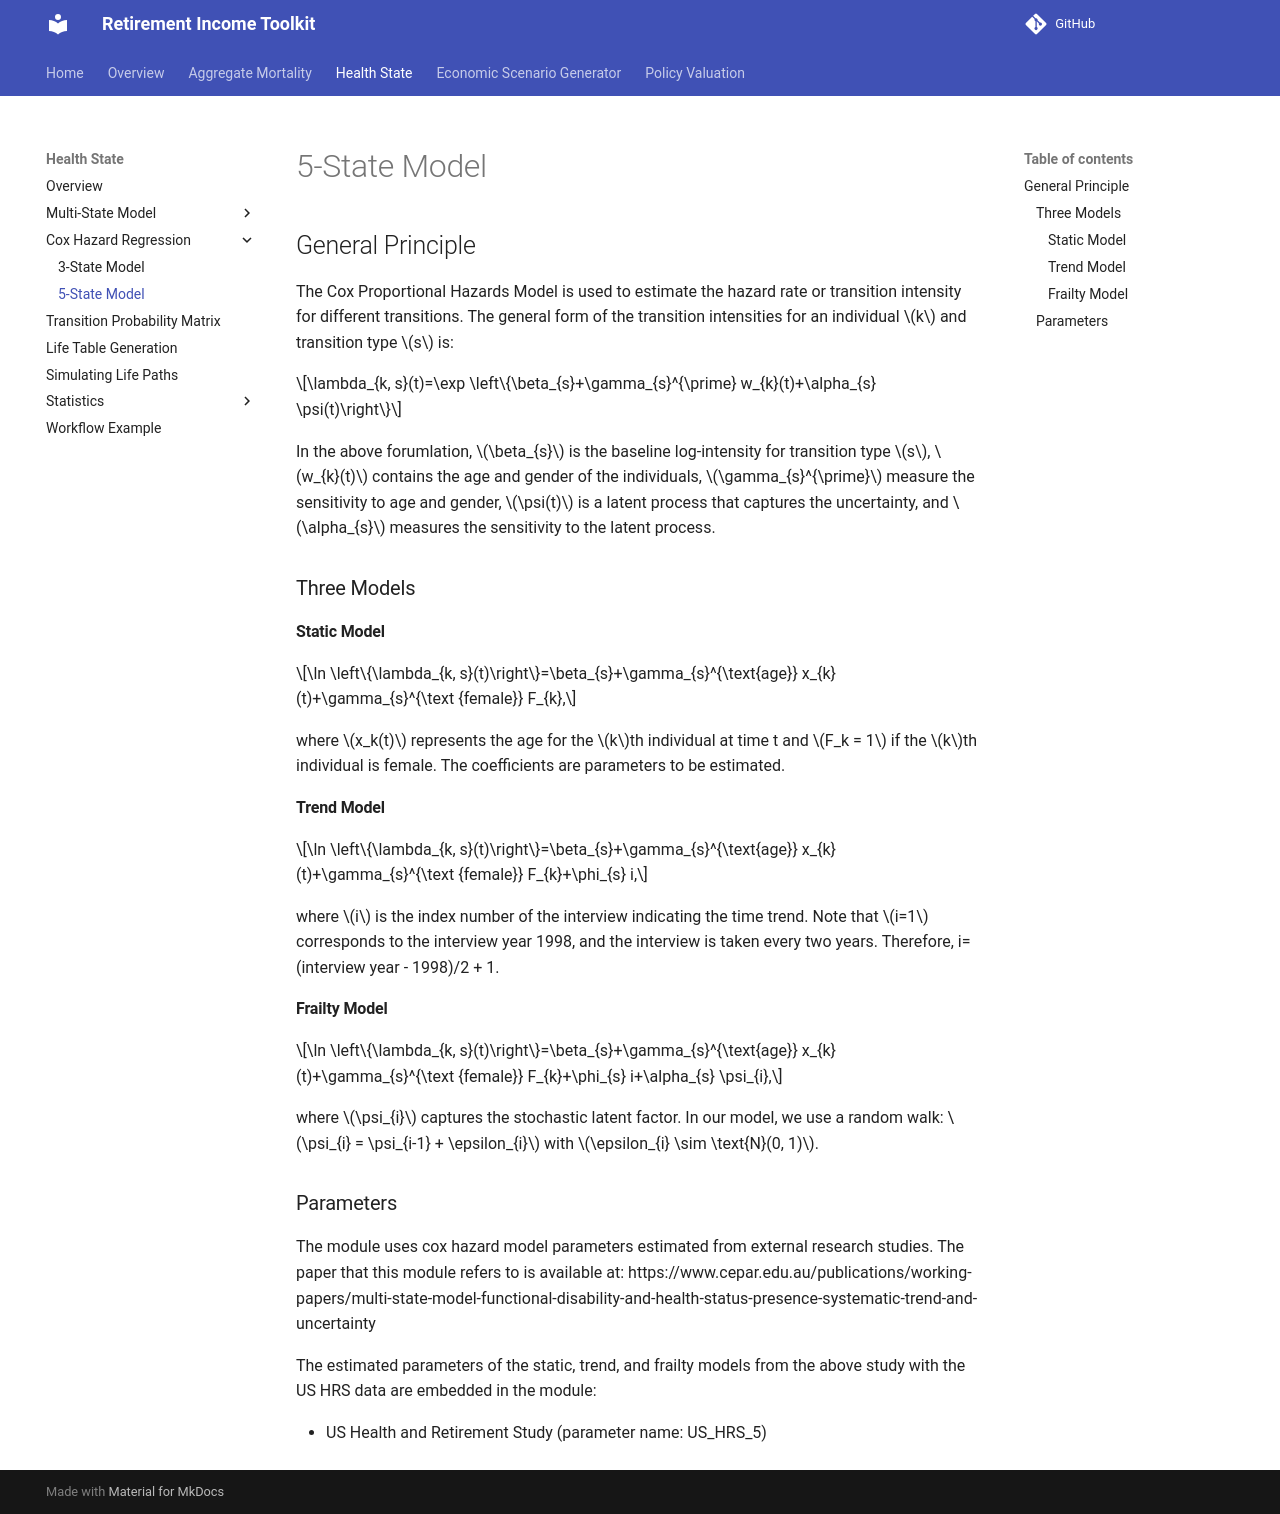

repository: RI-Toolkit/rit-docs · page: Health/Cox Hazard Regression/cox_model_5/index.html · generator: mkdocs

# 5-State Model

## General Principle

The Cox Proportional Hazards Model is used to estimate the hazard rate or transition
intensity for different transitions. The general form of the transition intensities for 
an individual $k$ and transition type $s$ is: 

$$\lambda_{k, s}(t)=\exp \left\{\beta_{s}+\gamma_{s}^{\prime} w_{k}(t)+\alpha_{s} \psi(t)\right\}$$

In the above forumlation, $\beta_{s}$ is the baseline log-intensity for transition type $s$, $w_{k}(t)$ contains the age and gender of the individuals, $\gamma_{s}^{\prime}$ measure the sensitivity to age and gender, $\psi(t)$ is a latent process that captures the uncertainty, and $\alpha_{s}$ measures the sensitivity to the latent process.
### Three Models

#### Static Model 

$$\ln \left\{\lambda_{k, s}(t)\right\}=\beta_{s}+\gamma_{s}^{\text{age}} x_{k}(t)+\gamma_{s}^{\text {female}} F_{k},$$

where $x_k(t)$ represents the age for the $k$th individual at time t and $F_k = 1$ if the $k$th
individual is female. The coefficients are parameters to be estimated.

#### Trend Model 

$$\ln \left\{\lambda_{k, s}(t)\right\}=\beta_{s}+\gamma_{s}^{\text{age}} x_{k}(t)+\gamma_{s}^{\text {female}} F_{k}+\phi_{s} i,$$

where $i$ is the index number of the interview indicating the time trend. Note that $i=1$ corresponds to the interview year 1998, and the interview is taken every two years. Therefore, i=(interview year - 1998)/2 + 1.

#### Frailty Model

$$\ln \left\{\lambda_{k, s}(t)\right\}=\beta_{s}+\gamma_{s}^{\text{age}} x_{k}(t)+\gamma_{s}^{\text {female}} F_{k}+\phi_{s} i+\alpha_{s} \psi_{i},$$

where $\psi_{i}$ captures the stochastic latent factor. In our model, we use a random walk:
$\psi_{i} = \psi_{i-1} + \epsilon_{i}$ with $\epsilon_{i} \sim \text{N}(0, 1)$.

### Parameters

The module uses cox hazard model parameters estimated from external research studies. The paper that this module refers to is available at: https://www.cepar.edu.au/publications/working-papers/multi-state-model-functional-disability-and-health-status-presence-systematic-trend-and-uncertainty

The estimated parameters of the static, trend, and frailty models from the above study with the US HRS data are embedded in the module:

* US Health and Retirement Study (parameter name: US_HRS_5)
